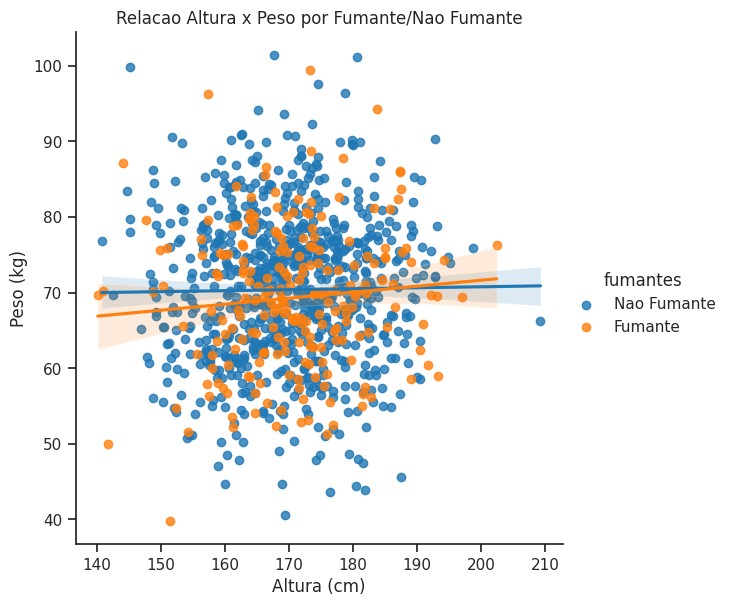

The matplotlib source for this figure:
#importando bibliotecas
import random
import numpy as np
import pandas as pd
import matplotlib as mat
import matplotlib.pyplot as plt
import seaborn as sea
import warnings
warnings.filterwarnings("ignore")
%matplotlib inline

#valores aletorios
np.random.seed(42)
n = 1000
pct_smokers = 0.2

#Variaveis
flag_fumante = np.random.rand(n) < pct_smokers
idade = np.random.normal(40, 10, n)
peso = np.random.normal(70, 10, n)
altura = np.random.normal(170, 10, n)

#Criando DataFrame
dados = pd.DataFrame({
    'idade': idade,
    'peso': peso,
    'altura': altura,
    'fumantes': flag_fumante
})

#cria os dados para a variavel fumante
dados['fumantes'] = dados['fumantes'].map({True: 'Fumante', False: 'Nao Fumante'})

dados.shape

dados.head()

#style
sea.set(style="ticks")

# Define a resolução da figura
plt.figure(dpi=300)
# lmplot
sea.lmplot(
    x='altura',
    y='peso',
    data=dados,
    hue='fumantes',
    palette=['tab:blue', 'tab:orange'],
    height=6
)
# labels e títulos
plt.title('Relacao Altura x Peso por Fumante/Nao Fumante')
plt.xlabel('Altura (cm)')
plt.ylabel('Peso (kg)')

# remove as bordas
sea.despine()

# show
plt.show()